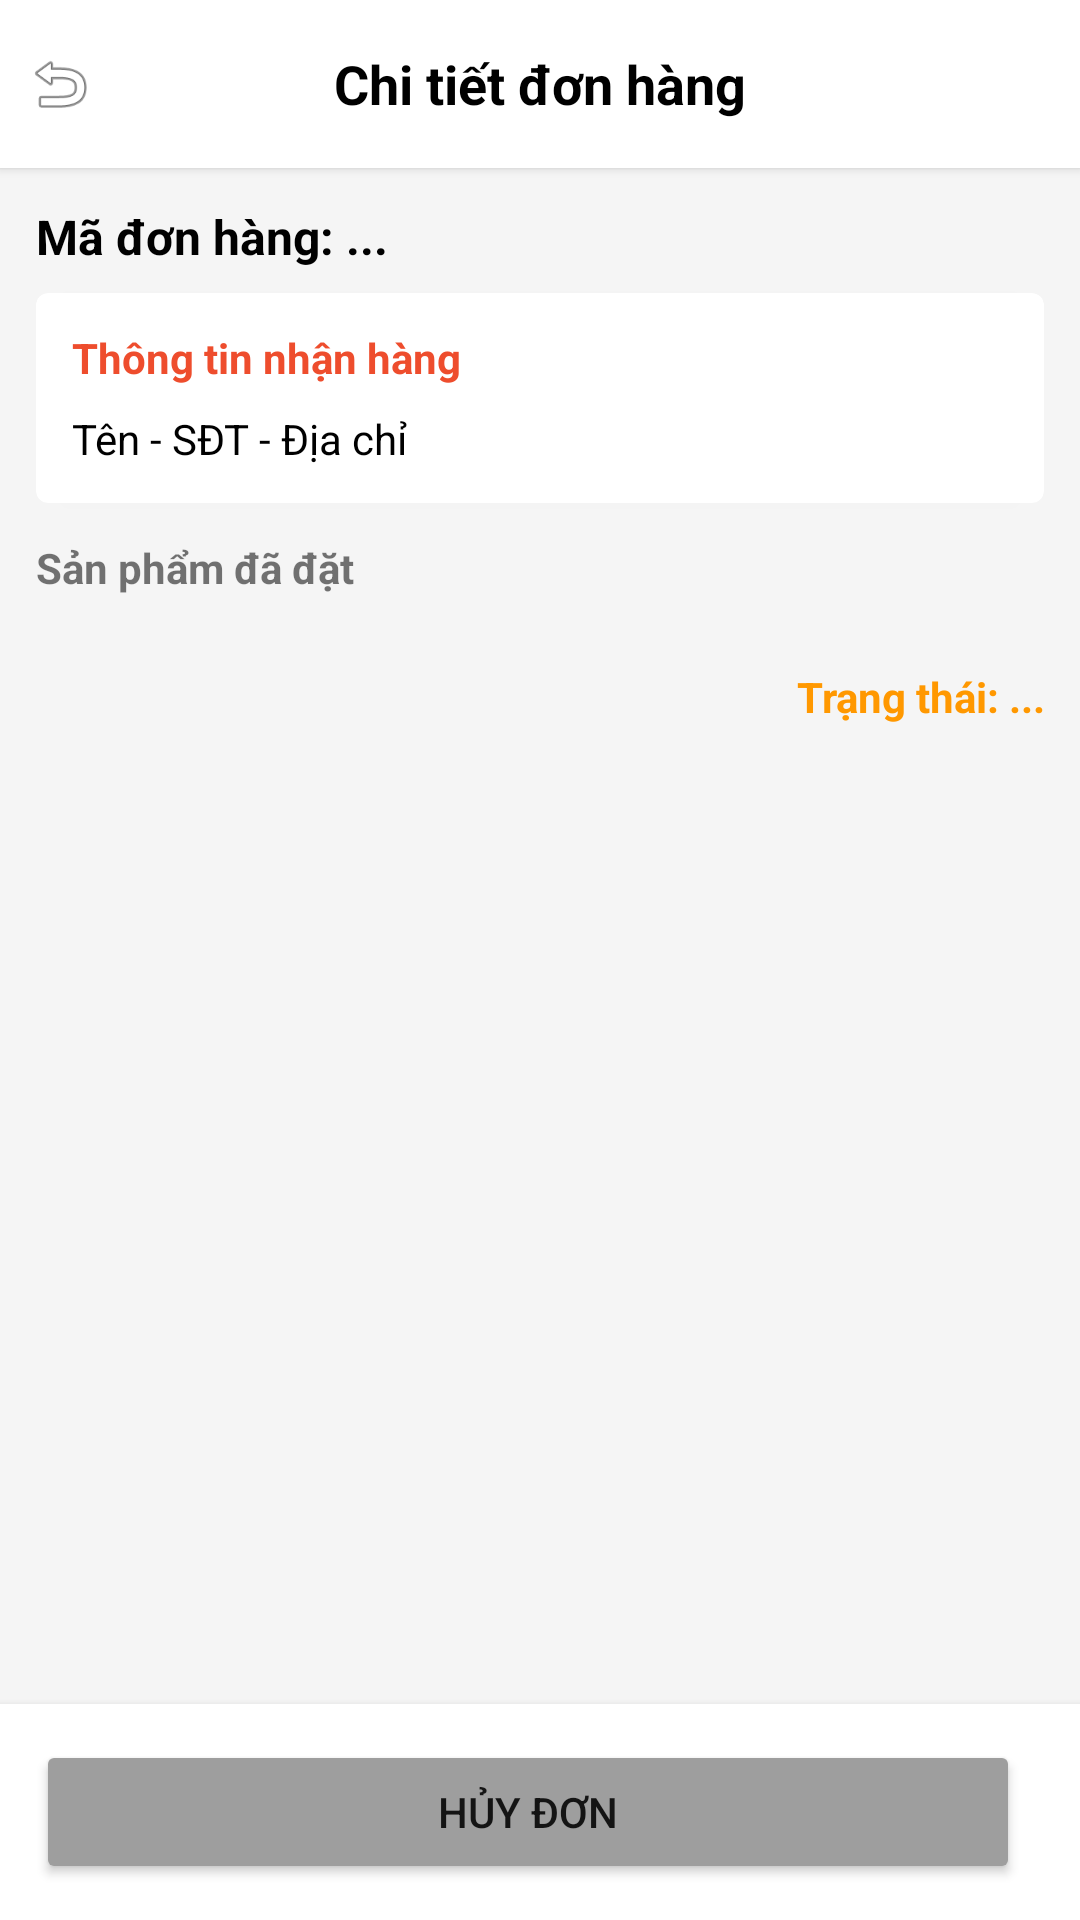

Android layout source for this screen:
<!-- AndroidManifest.xml: application theme Theme.AppCompat.Light.NoActionBar -->
<!-- res/layout/activity_order_detail.xml -->
<?xml version="1.0" encoding="utf-8"?>
<LinearLayout xmlns:android="http://schemas.android.com/apk/res/android"
    xmlns:app="http://schemas.android.com/apk/res-auto"
    android:layout_width="match_parent"
    android:layout_height="match_parent"
    android:orientation="vertical"
    android:background="#F5F5F5">

    <RelativeLayout
        android:layout_width="match_parent"
        android:layout_height="56dp"
        android:background="@android:color/white"
        android:elevation="2dp">
        <ImageView
            android:id="@+id/btnBackDetail"
            android:layout_width="40dp"
            android:layout_height="40dp"
            android:layout_centerVertical="true"
            android:padding="8dp"
            android:src="@android:drawable/ic_menu_revert" />
        <TextView
            android:layout_width="wrap_content"
            android:layout_height="wrap_content"
            android:layout_centerInParent="true"
            android:text="Chi tiết đơn hàng"
            android:textColor="@android:color/black"
            android:textSize="18sp"
            android:textStyle="bold" />
    </RelativeLayout>

    <ScrollView
        android:layout_width="match_parent"
        android:layout_height="0dp"
        android:layout_weight="1"
        android:fillViewport="true">

        <LinearLayout
            android:layout_width="match_parent"
            android:layout_height="wrap_content"
            android:orientation="vertical"
            android:padding="12dp">

            <TextView
                android:id="@+id/tvOrderIdDetail"
                android:layout_width="match_parent"
                android:layout_height="wrap_content"
                android:text="Mã đơn hàng: ..."
                android:textSize="16sp"
                android:textStyle="bold"
                android:textColor="@android:color/black"
                android:layout_marginBottom="8dp"/>

            <androidx.cardview.widget.CardView
                android:layout_width="match_parent"
                android:layout_height="wrap_content"
                android:layout_marginBottom="12dp"
                app:cardCornerRadius="4dp">
                <LinearLayout
                    android:layout_width="match_parent"
                    android:layout_height="wrap_content"
                    android:orientation="vertical"
                    android:padding="12dp">
                    <TextView
                        android:layout_width="wrap_content"
                        android:layout_height="wrap_content"
                        android:text="Thông tin nhận hàng"
                        android:textStyle="bold"
                        android:textColor="#EE4D2D"/>
                    <TextView
                        android:id="@+id/tvDetailInfo"
                        android:layout_width="match_parent"
                        android:layout_height="wrap_content"
                        android:layout_marginTop="8dp"
                        android:lineSpacingExtra="4dp"
                        android:text="Tên - SĐT - Địa chỉ"
                        android:textColor="@android:color/black"/>
                </LinearLayout>
            </androidx.cardview.widget.CardView>

            <TextView
                android:layout_width="wrap_content"
                android:layout_height="wrap_content"
                android:text="Sản phẩm đã đặt"
                android:textStyle="bold"
                android:layout_marginBottom="8dp"/>

            <ListView
                android:id="@+id/lvOrderItems"
                android:layout_width="match_parent"
                android:layout_height="wrap_content"
                android:divider="@null"
                android:background="@android:color/white"
                android:nestedScrollingEnabled="false" />

            <TextView
                android:id="@+id/tvDetailStatus"
                android:layout_width="match_parent"
                android:layout_height="wrap_content"
                android:layout_marginTop="16dp"
                android:gravity="end"
                android:text="Trạng thái: ..."
                android:textColor="#FF9800"
                android:textStyle="bold" />
        </LinearLayout>
    </ScrollView>

    <LinearLayout
        android:layout_width="match_parent"
        android:layout_height="wrap_content"
        android:orientation="horizontal"
        android:padding="12dp"
        android:background="@android:color/white"
        android:elevation="4dp">

        <Button
            android:id="@+id/btnCancelOrder"
            android:layout_width="0dp"
            android:layout_height="wrap_content"
            android:layout_weight="1"
            android:text="Hủy đơn"
            android:backgroundTint="#9E9E9E"
            android:layout_marginEnd="8dp"/>

        <Button
            android:id="@+id/btnAdminConfirm"
            android:layout_width="0dp"
            android:layout_height="wrap_content"
            android:layout_weight="1"
            android:text="Xác nhận"
            android:visibility="gone"
            android:backgroundTint="#EE4D2D"/>
    </LinearLayout>
</LinearLayout>
<!-- resources referenced by this layout -->
<resources>

</resources>
